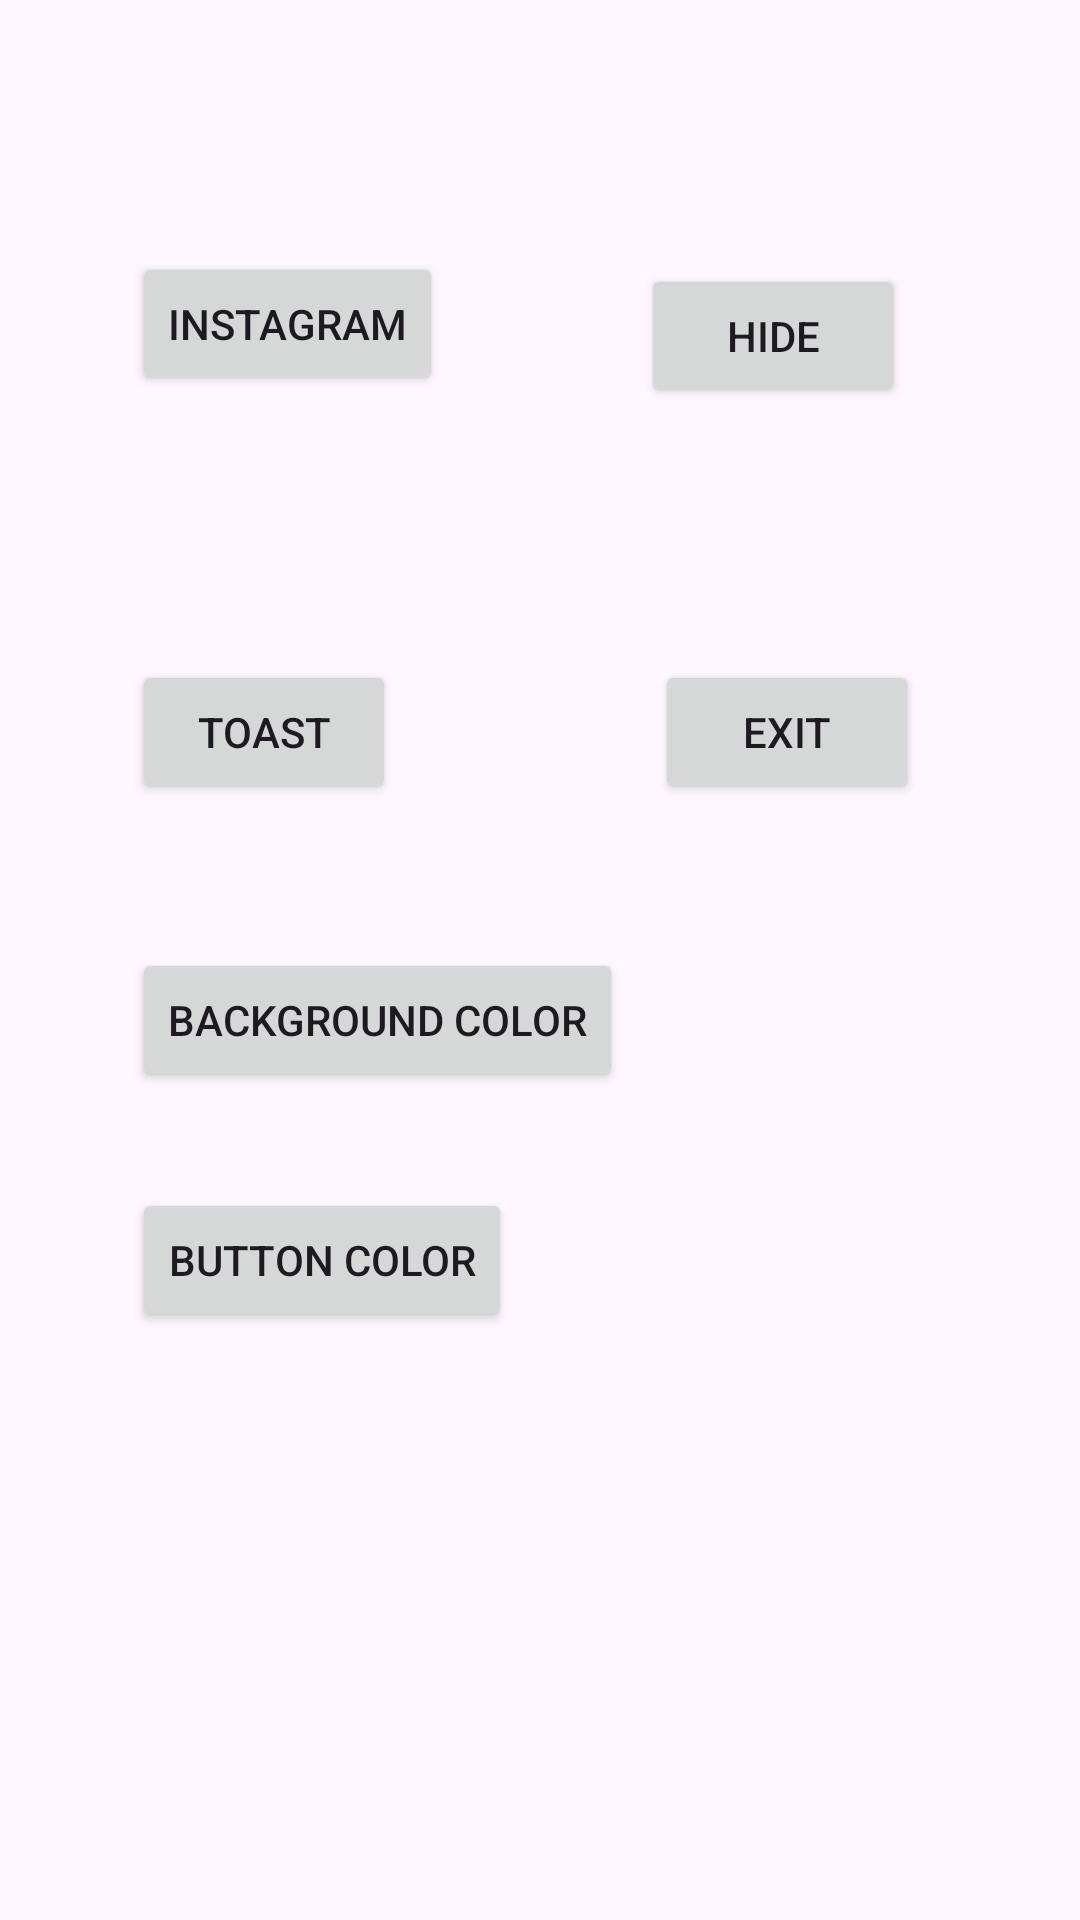

Layout XML and referenced resources for this Android screen:
<!-- AndroidManifest.xml: application theme Theme.AndroidProjectCollection -->
<!-- res/layout/activity_button_exercise.xml -->
<?xml version="1.0" encoding="utf-8"?>
<androidx.constraintlayout.widget.ConstraintLayout xmlns:android="http://schemas.android.com/apk/res/android"
    xmlns:app="http://schemas.android.com/apk/res-auto"
    xmlns:tools="http://schemas.android.com/tools"
    android:id="@+id/constraintLayout"
    android:layout_width="match_parent"
    android:layout_height="match_parent"
    tools:context=".ButtonExercise">

    <Button
        android:id="@+id/btnOpen"
        android:layout_width="wrap_content"
        android:layout_height="wrap_content"
        android:layout_marginStart="44dp"
        android:layout_marginTop="84dp"
        android:text="@string/IG"
        app:layout_constraintStart_toStartOf="parent"
        app:layout_constraintTop_toTopOf="parent" />

    <Button
        android:id="@+id/btnToast"
        android:layout_width="wrap_content"
        android:layout_height="wrap_content"
        android:layout_marginStart="44dp"
        android:layout_marginTop="88dp"
        android:text="@string/TST"
        app:layout_constraintStart_toStartOf="parent"
        app:layout_constraintTop_toBottomOf="@+id/btnOpen" />

    <Button
        android:id="@+id/btnHide"
        android:layout_width="wrap_content"
        android:layout_height="wrap_content"
        android:layout_marginTop="88dp"
        android:text="@string/HIDE"
        app:layout_constraintEnd_toEndOf="parent"
        app:layout_constraintHorizontal_bias="0.532"
        app:layout_constraintStart_toEndOf="@+id/btnOpen"
        app:layout_constraintTop_toTopOf="parent" />

    <Button
        android:id="@+id/btnExit"
        android:layout_width="wrap_content"
        android:layout_height="wrap_content"
        android:layout_marginTop="84dp"
        android:text="@string/EXT"
        app:layout_constraintEnd_toEndOf="parent"
        app:layout_constraintHorizontal_bias="0.617"
        app:layout_constraintStart_toEndOf="@+id/btnToast"
        app:layout_constraintTop_toBottomOf="@+id/btnHide" />

    <Button
        android:id="@+id/bgcolorchng"
        android:layout_width="wrap_content"
        android:layout_height="wrap_content"
        android:layout_marginStart="44dp"
        android:layout_marginTop="48dp"
        android:text="@string/BGCOLOR"
        app:layout_constraintStart_toStartOf="parent"
        app:layout_constraintTop_toBottomOf="@+id/btnToast" />

    <Button
        android:id="@+id/btnclrchng"
        android:layout_width="wrap_content"
        android:layout_height="wrap_content"
        android:layout_marginStart="44dp"
        android:layout_marginTop="32dp"
        android:text="@string/btnbgcolor"
        app:layout_constraintStart_toStartOf="parent"
        app:layout_constraintTop_toBottomOf="@+id/bgcolorchng" />
</androidx.constraintlayout.widget.ConstraintLayout>
<!-- resources referenced by this layout -->
<resources>
  <string name="BGCOLOR">BACKGROUND COLOR</string>
  <string name="EXT">EXIT</string>
  <string name="HIDE">HIDE</string>
  <string name="IG">INSTAGRAM</string>
  <string name="TST">TOAST</string>
  <string name="btnbgcolor">BUTTON COLOR</string>
  <style name="Theme.AndroidProjectCollection" parent="Base.Theme.AndroidProjectCollection" />
  <style name="Base.Theme.AndroidProjectCollection" parent="Theme.Material3.DayNight.NoActionBar">
          
          
      </style>
</resources>
